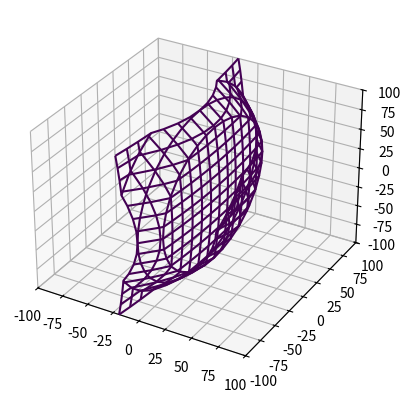

Generate this figure with matplotlib:
import matplotlib.pyplot as plt
import numpy as np
from mpl_toolkits.mplot3d import Axes3D

def hyp_part1(x,y,z):
    return (x**3) + (y**2) + (z**2) - 10000

fig = plt.figure()
ax = fig.add_subplot(111, projection='3d')

x_range = np.arange(-100,100,10) 
y_range = np.arange(-100,100,10)
X,Y = np.meshgrid(x_range,y_range)
A = np.linspace(-100, 100, 15)

A1,A2 = np.meshgrid(A,A)    

for z in A: 
    X,Y = A1, A2
    Z = hyp_part1(X,Y,z)
    ax.contour(X, Y, Z+z, [z], zdir='z')

for y in A: 
    X,Z= A1, A2
    Y = hyp_part1(X,y,Z)
    ax.contour(X, Y+y, Z, [y], zdir='y')

for x in A:
    Y,Z = A1, A2 
    X = hyp_part1(x,Y,Z)
    ax.contour(X+x, Y, Z, [x], zdir='x')

ax.set_zlim3d(-100,100)
ax.set_xlim3d(-100,100)
ax.set_ylim3d(-100,100)

plt.show()
